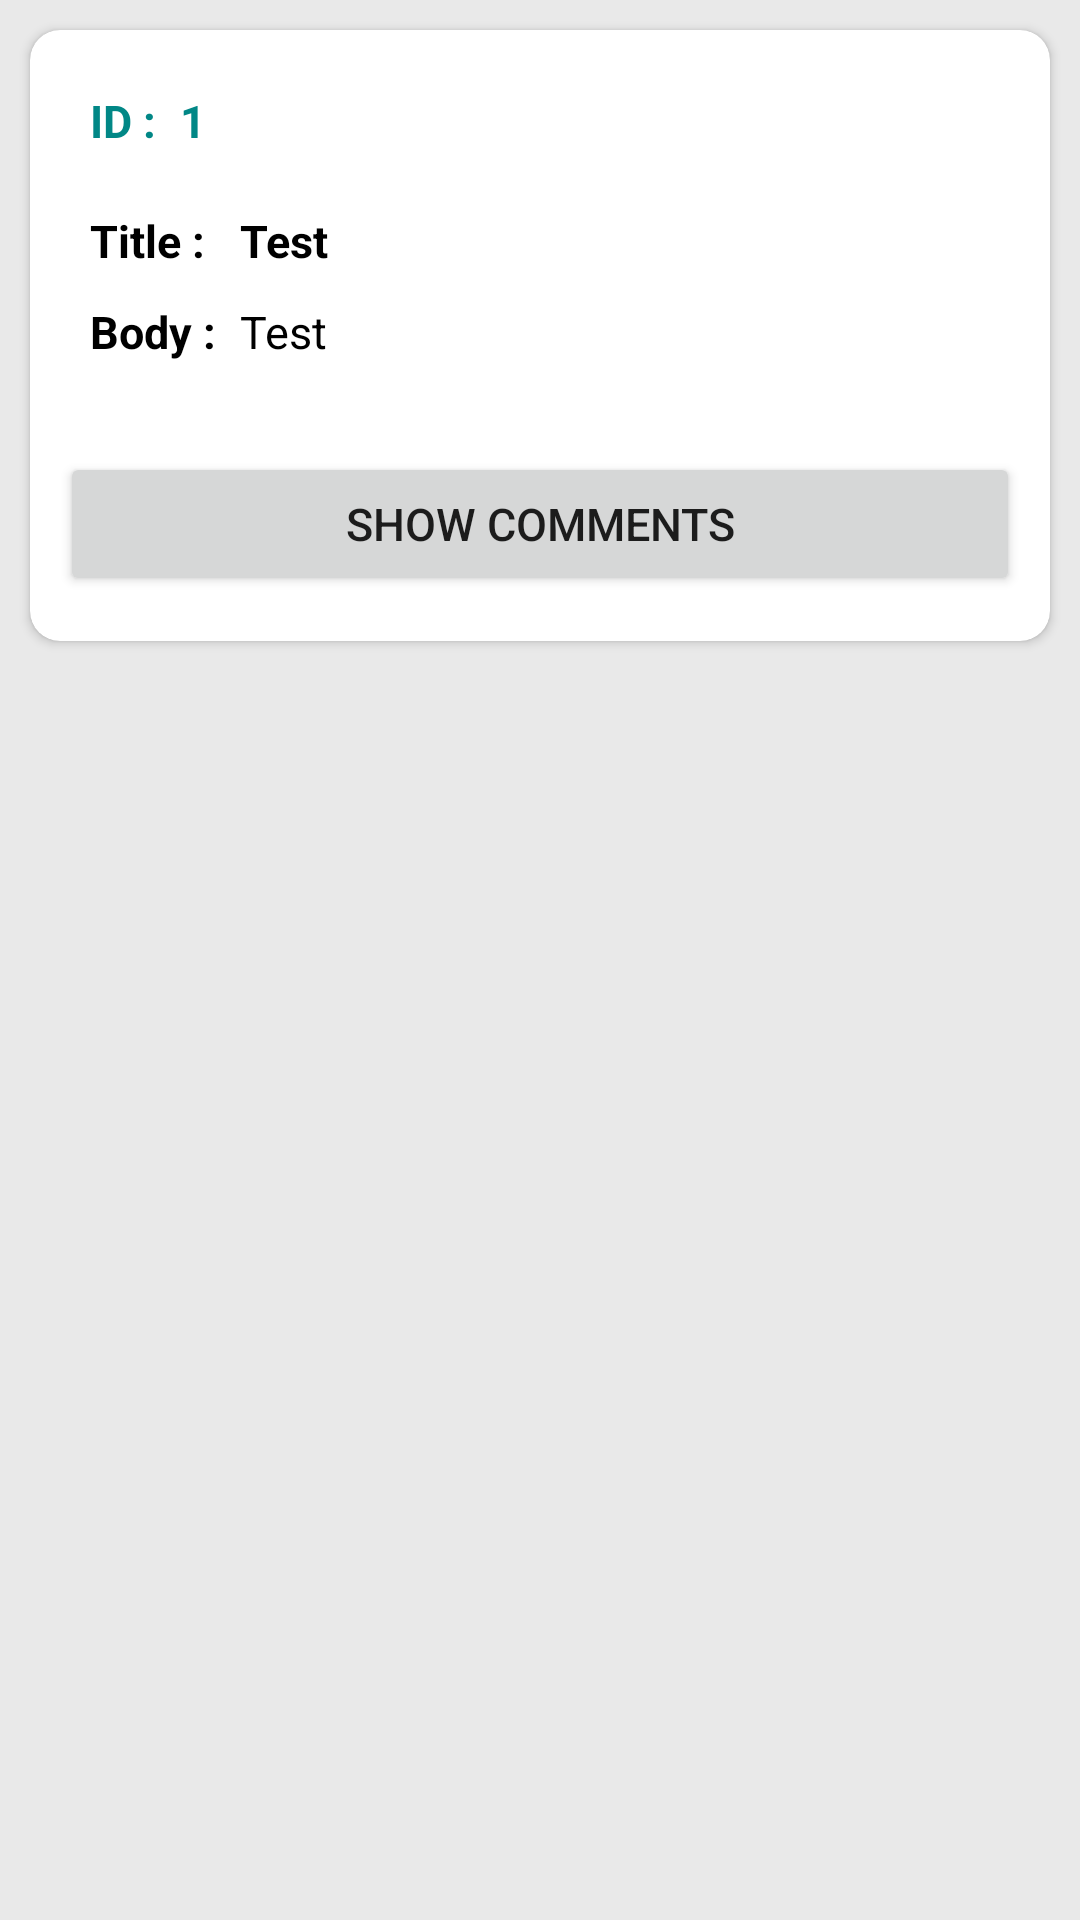

Layout XML and referenced resources for this Android screen:
<!-- AndroidManifest.xml: application theme Theme.UIGAndroid2Project -->
<!-- res/layout/posts_card.xml -->
<?xml version="1.0" encoding="utf-8"?>
<RelativeLayout xmlns:android="http://schemas.android.com/apk/res/android"
    xmlns:app="http://schemas.android.com/apk/res-auto"
    xmlns:tools="http://schemas.android.com/tools"
    android:layout_width="match_parent"
    android:layout_height="wrap_content"
    android:background="#e9e9e9">

    <androidx.cardview.widget.CardView
        android:layout_width="match_parent"
        android:layout_height="wrap_content"
        android:layout_margin="10dp"
        app:cardBackgroundColor="@color/white"
        app:cardCornerRadius="10dp">

        <RelativeLayout
            android:layout_width="match_parent"
            android:layout_height="match_parent">

            <TextView
                android:id="@+id/textViewID2"
                android:layout_width="wrap_content"
                android:layout_height="wrap_content"
                android:layout_marginStart="20dp"
                android:layout_marginTop="20dp"
                android:text="ID : "
                android:textColor="@color/teal_700"
                android:textSize="15sp"
                android:textStyle="bold" />

            <TextView
                android:id="@+id/textIdResult2"
                android:layout_width="wrap_content"
                android:layout_height="wrap_content"
                android:layout_marginStart="50dp"
                android:layout_marginTop="20dp"
                android:text="1"
                android:textColor="@color/teal_700"
                android:textSize="15sp"
                android:textStyle="bold" />

            <TextView
                android:id="@+id/textTitleView2"
                android:layout_width="wrap_content"
                android:layout_height="wrap_content"
                android:layout_marginStart="20dp"
                android:layout_marginTop="60dp"
                android:text="Title : "
                android:textColor="@color/black"
                android:textSize="15sp"
                android:textStyle="bold" />

            <TextView
                android:id="@+id/textTitleResult2"
                android:layout_width="wrap_content"
                android:layout_height="wrap_content"
                android:layout_marginStart="70dp"
                android:layout_marginTop="60dp"
                android:text="Test"
                android:textColor="@color/black"
                android:textSize="15sp"
                android:textStyle="bold" />

            <TextView
                android:id="@+id/textViewBody"
                android:layout_width="wrap_content"
                android:layout_height="wrap_content"
                android:layout_below="@+id/textTitleResult2"
                android:layout_marginStart="20dp"
                android:layout_marginTop="10dp"
                android:text="Body : "
                android:textColor="@color/black"
                android:textSize="15sp"
                android:textStyle="bold" />

            <TextView
                android:id="@+id/textBodyResult"
                android:layout_width="wrap_content"
                android:layout_height="wrap_content"
                android:layout_below="@+id/textTitleResult2"
                android:layout_marginStart="70dp"
                android:layout_marginTop="10dp"
                android:text="Test"
                android:textColor="@color/black"
                android:textSize="15sp" />

            <Button
                android:id="@+id/btnShowComments"
                android:layout_width="match_parent"
                android:layout_height="wrap_content"
                android:layout_below="@+id/textBodyResult"
                android:layout_marginStart="10dp"
                android:layout_marginTop="30dp"
                android:layout_marginEnd="10dp"
                android:layout_marginBottom="15dp"
                android:text="Show Comments"
                android:textAlignment="center"
                android:textSize="15sp" />

        </RelativeLayout>
    </androidx.cardview.widget.CardView>
</RelativeLayout>
<!-- resources referenced by this layout -->
<resources>
  <style name="Theme.UIGAndroid2Project" parent="Theme.MaterialComponents.DayNight.DarkActionBar">
          
          <item name="colorPrimary">#598A25</item>
          <item name="colorPrimaryVariant">#437113</item>
          <item name="colorOnPrimary">@color/white</item>
          
          <item name="colorSecondary">@color/teal_200</item>
          <item name="colorSecondaryVariant">@color/teal_700</item>
          <item name="colorOnSecondary">@color/black</item>
          
          <item name="android:statusBarColor" tools:targetApi="l">?attr/colorPrimaryVariant</item>
          
      </style>
  <!-- not gathered from this repository: default colours our renderer supplied (Android Studio template values) -->
  <color name="teal_200">#FF03DAC5</color>
  <color name="teal_700">#FF018786</color>
  <color name="black">#FF000000</color>
  <color name="white">#FFFFFFFF</color>
</resources>
